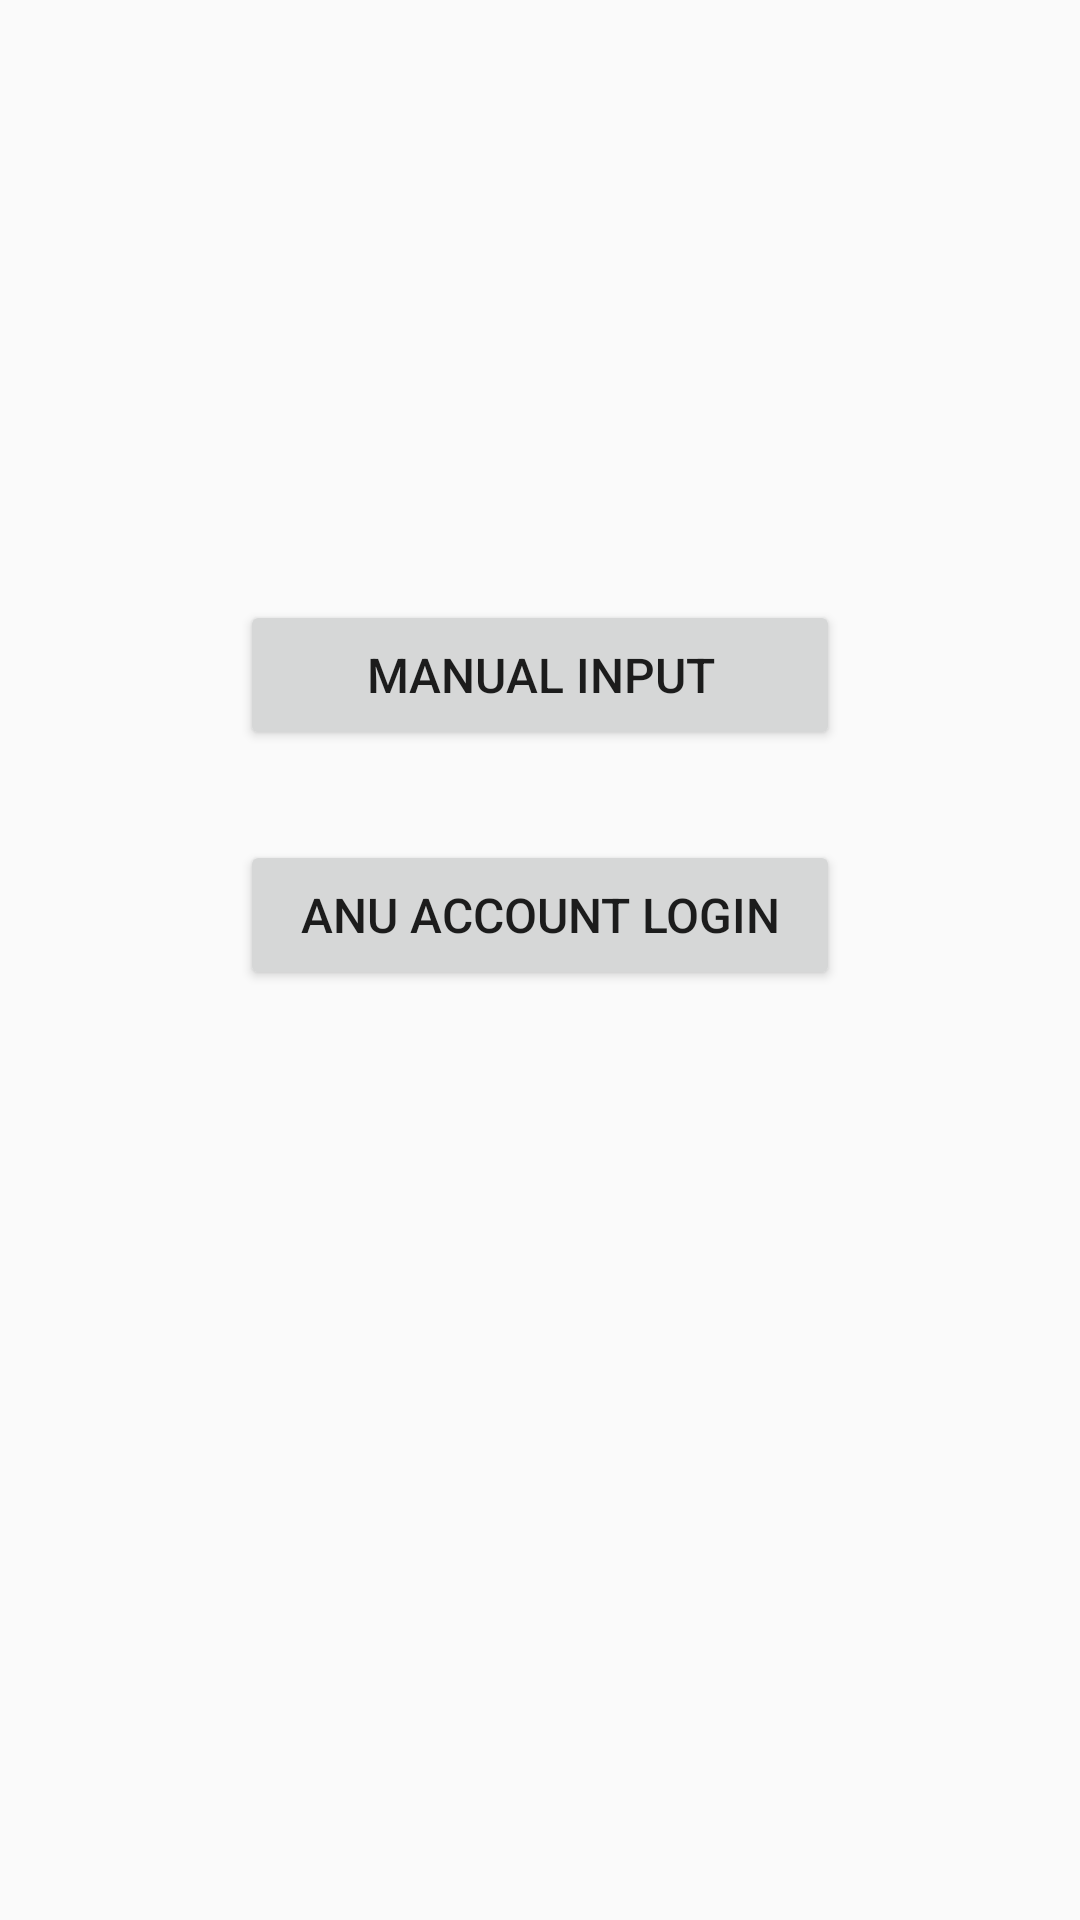

The Android layout XML behind this screen, and the referenced resources:
<!-- AndroidManifest.xml: application theme AppTheme -->
<!-- res/layout/activity_login_options.xml -->
<?xml version="1.0" encoding="utf-8"?>
<RelativeLayout xmlns:android="http://schemas.android.com/apk/res/android"
                xmlns:app="http://schemas.android.com/apk/res-auto"
                xmlns:tools="http://schemas.android.com/tools"
                android:id="@+id/loginOption_layout"
                android:layout_width="match_parent"
                android:layout_height="match_parent"
                android:layout_gravity="center" tools:context=".LoginActivity">


    <Button
        android:id="@+id/login"
        android:layout_width="200dp"
        android:layout_height="50dp"
        android:layout_centerHorizontal="true"
        android:layout_marginTop="280dp"
        android:onClick="loginPress"
        android:text="ANU account login"
        android:textSize="16sp"
        app:layout_constraintTop_toTopOf="parent"
        tools:ignore="MissingConstraints"
        tools:layout_editor_absoluteX="105dp"/>


    <Button
        android:id="@+id/manual"
        android:layout_width="200dp"
        android:layout_height="50dp"
        android:layout_centerHorizontal="true"
        android:layout_marginTop="200dp"
        android:onClick="manualPress"
        android:text="Manual input"
        android:textSize="16sp"
        app:layout_constraintTop_toBottomOf="@+id/login"
        tools:ignore="MissingConstraints"
        tools:layout_editor_absoluteX="105dp"/>

</RelativeLayout>
<!-- resources referenced by this layout -->
<resources>
  <style name="AppTheme" parent="Theme.AppCompat.Light.DarkActionBar">
          
          <item name="colorPrimary">@color/colorPrimary</item>
          <item name="colorPrimaryDark">@color/colorPrimaryDark</item>
          <item name="colorAccent">@color/colorAccent</item>
      </style>
  <color name="colorPrimary">#2196F3</color>
  <color name="colorPrimaryDark">#0B4F9B</color>
  <color name="colorAccent">#B00020</color>
</resources>
